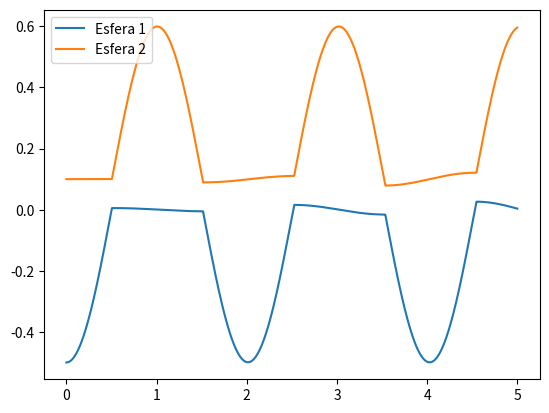

Reproduce this figure in Python.
import numpy as np
import matplotlib.pyplot as plt

#Tempo
dt = 0.001
tf = 5.0 #s
t0 = 0.0 #s
t = np.arange(t0,tf,dt)
Nt = np.size(t) #número de passos de tempo

#Parâmetros
N = 2 # número de esferas
d = 0.1
l = 10 * d
m = 0.3 #kg
k = 10**7 #N/m^2
g = 9.8 #m/s^2
x0 = np.arange(0, N, 1) * d # posição inicial das esferas (m)

# Grandezas fisicas
x_arr = np.zeros((N, Nt)) # matriz de posições
v_arr = np.zeros((N, Nt)) # matriz de velocidades
a_arr = np.zeros((N, Nt)) # matriz de acelerações

#Condições iniciais
x_arr[:,0] = x0
x_arr[0,0] = -5 * d
v_arr[:,0] = np.zeros(N) # velocidade inicial

def acc_toque(dx,d):
    # calcular a aceleração de uma esfera devido ao contacto com a esfera à sua direita
    k = 1e7
    q = 2.0
    if dx<d:
        a = (-k*abs(dx-d)**q)/m
    else:
        a = 0.0
    return a

def acc_i(i,x):
    #calcular a aceleração de esfera i, cuja posicao de equilibrio é d*i
    a = 0

    if i>0: # a primeira esfera não tem vizinho à sua esquerda
        a -= acc_toque(x[i] - x[i-1],d)
    if i < (N-1): # a última esfera não tem vizinho à sua direita
        a += acc_toque(x[i+1] - x[i], d)

    # aceleração de gravidade, afeta todas as esferas
    a -= g*(x[i]-d*i)/l
    return a

#Metodo Euler-Cromer
for i in range(np.size(t)-1):
    for j in range(0, N):
        a_arr[j,i] = acc_i(j,x_arr[:,i])
        
    v_arr[:,i+1] = v_arr[:,i] + a_arr[:,i] * dt
    x_arr[:,i+1] = x_arr[:,i] + v_arr[:,i+1] * dt

#Representação gráfica
for i in range(0, N):
    plt.plot(t, x_arr[i,:], label='Esfera ' + str(i+1))


plt.legend()
plt.show()